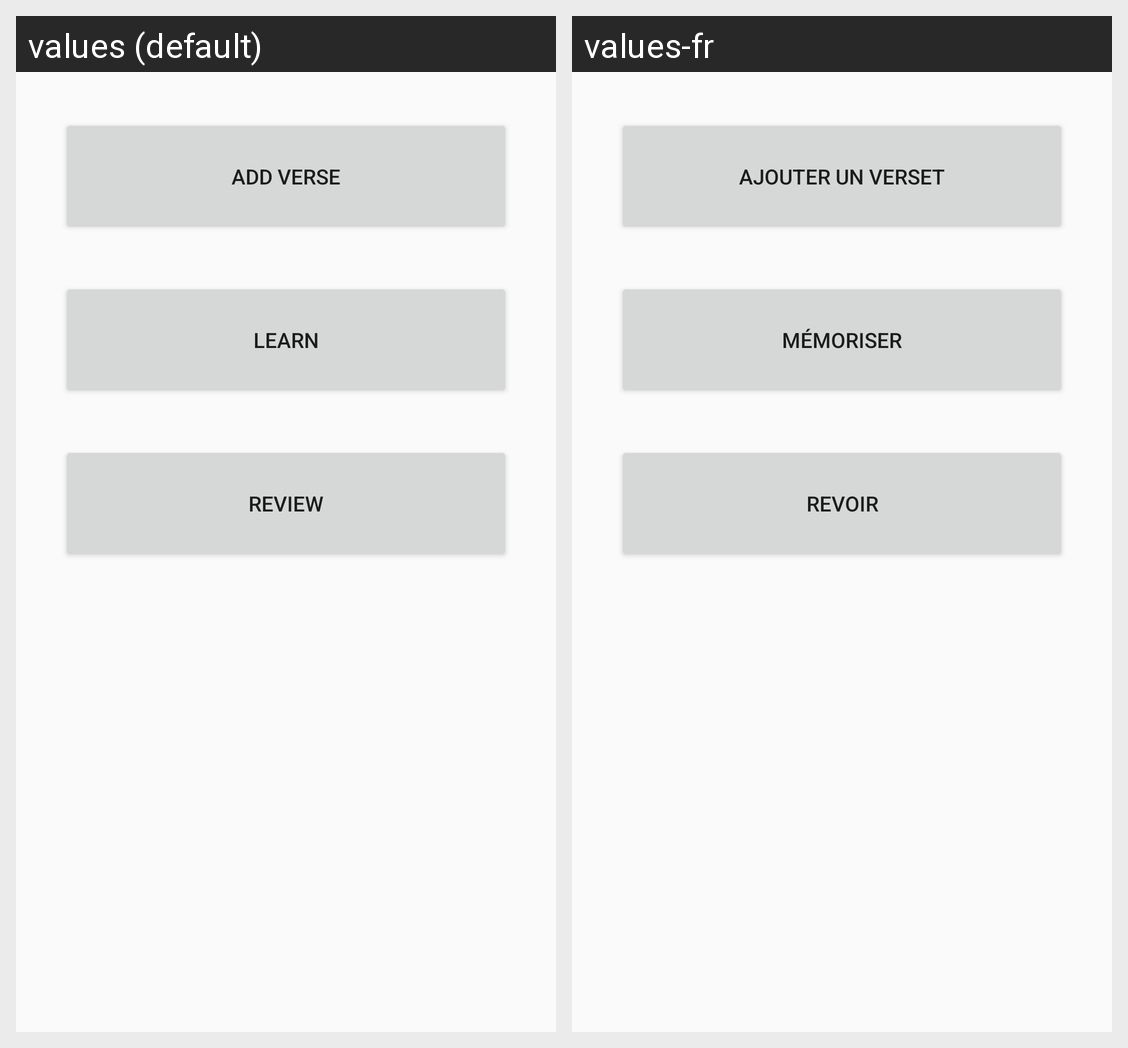

Strings drawn on this Android screen and how each of the app's shown locales translates them:
Android screen res/layout/activity_main.xml rendered under 2 locales, left to right: values (default), values-fr. Device: Nexus 5 (rendered at 1080×1920; each locale shown at half size, 540×960, under a caption strip naming it); theme AppTheme.
Strings drawn on this screen, with the default value and each locale's value (text and hints the layout hard-codes, and strings that could not be matched under every locale, appear in the picture but are not listed):

add_verse
  values: Add Verse
  values-fr: Ajouter un verset

learn
  values: Learn
  values-fr: Mémoriser

review
  values: Review
  values-fr: Revoir
